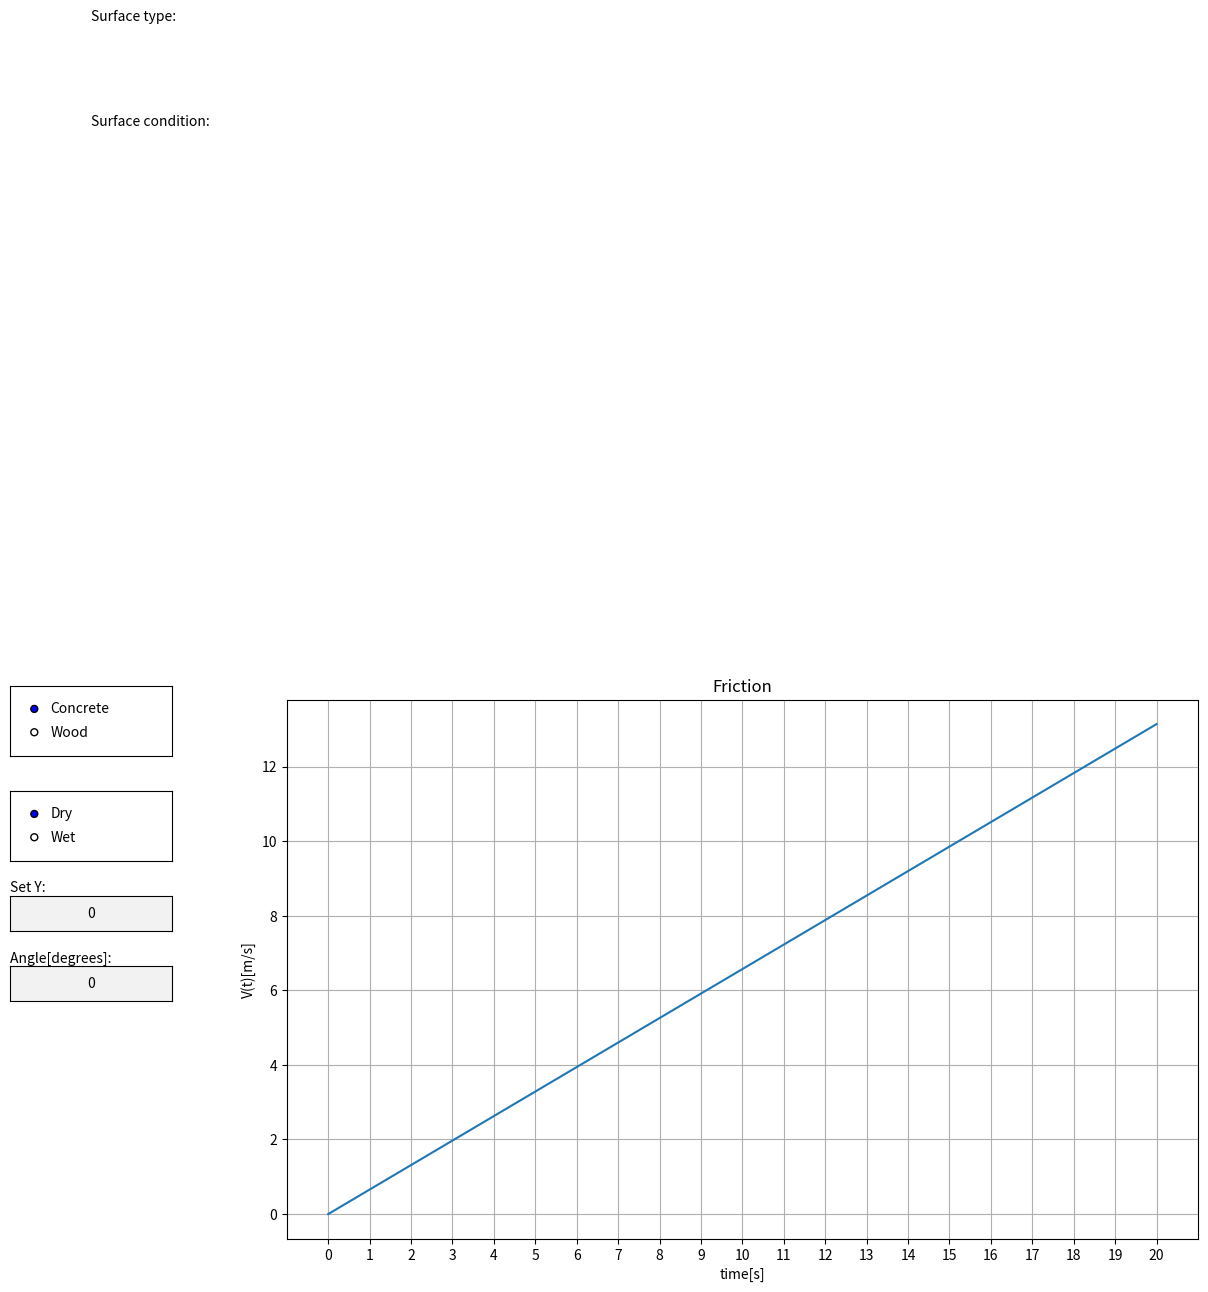

Source code (Python):
import matplotlib.pyplot as plt
import matplotlib.widgets as wgs
import numpy as np
import math


class Plots:
    def __init__(self, x, y, plot_title, x_label, y_label): #Default plot
        self.x = x
        self.y = y
        self.fig, self.ax = plt.subplots()
        self.line, = self.ax.plot(self.x, self.y)
        self.fig.set_size_inches(13.5, 7)
        self.fig.subplots_adjust(left=0.225)
        self.ax.set_xlabel(x_label)
        self.ax.set_ylabel(y_label)
        self.ax.set_title(plot_title)
        self.ax.set_xticks(x)
        self.ax.grid()
        self.error_box = self.fig.text(0.025, 0.025, '', fontsize=11) #Object displaying feedback message
        self.elements = {} #Dict holding references to the elements on the plot

    def createTextbox(self, element_name, title, initial_text, bottom=0.57, width=0.12, height=0.05, left=0.02): #Adds a text box object to the plot
        box_ax = plt.axes([left, bottom, width, height])
        box_ax.text(0, 1.1, title)
        self.elements[element_name] = wgs.TextBox(box_ax, '', initial=initial_text, textalignment='center')

    def createRadio(self, element_name, title, bottom=0.9, width=0.12, height=0.1, left=0.02, color='white', buttons=()): #Adds a radio button object to the plot
        radio_ax = plt.axes([left, bottom, width, height], facecolor=color)
        radio_ax.text(0, 1.1, title)
        self.elements[element_name] = wgs.RadioButtons(radio_ax, buttons)

    def setY(self, factor): #For testing purposes
        try:
            self.line.set_ydata(self.y * float(factor))
        except:
            Plots.errorBoxFailure(self.error_box, 'Input has to be float')
        else:
            Plots.errorBoxSuccess(self.error_box, 'Data updated')
            self.fig.canvas.draw()

    def setAxisY(self, new_y):
        self.y = new_y
        self.line.set_data([], [])
        self.line, = self.ax.plot(self.x, self.y)
        self.fig.canvas.draw()
        self.fig.canvas.flush_events()

    @staticmethod
    def errorBoxFailure(error_box, message):
        error_box.set_text(message)
        error_box.set_color('red')
        error_box.set_bbox(dict(facecolor='none', edgecolor='red'))

    @staticmethod
    def errorBoxSuccess(error_box, message):
        error_box.set_text(message)
        error_box.set_color('black')
        error_box.set_bbox(dict(facecolor='none', edgecolor='none'))


class Friction(Plots):
    def __init__(self, x, angle, coefficient, plot_title='Friction', x_label='time[s]', y_label='V(t)[m/s]'): #Default friction plot
        y = Friction.calculateVelocity(Friction.inclinedPlaneAcceleration(angle, coefficient), x)
        Plots.__init__(self, x, y, plot_title, x_label, y_label)
        self.angle = angle
        self.coefficient = coefficient

    @staticmethod
    def inclinedPlaneAcceleration(angle, coefficient):
        g = float(9.8067)
        return (g * math.sin(np.radians(angle))) - (coefficient * g * math.cos(np.radians(angle)))

    @staticmethod
    def calculateVelocity(acceleration, time):
        return acceleration * time

    def setAngle(self, new_angle): #Updates angle of the inclined plane
        try:
            self.angle = float(new_angle)
        except:
            Friction.errorBoxFailure(self.error_box, 'Input has to be float')
        else:
            Friction.errorBoxSuccess(self.error_box, 'Data updated')
            self.setAxisY(Friction.calculateVelocity(Friction.inclinedPlaneAcceleration(self.angle, self.coefficient),
                                          self.x))

    def setFrictionCoefficient(self, new_friction_coefficient): #Updates friction coefficient
        try:
            self.coefficient = float(new_friction_coefficient)
        except:
            Friction.errorBoxFailure(self.error_box, 'Input has to be float')
        else:
            Friction.errorBoxSuccess(self.error_box, 'Data updated')
            self.setAxisY(Friction.calculateVelocity(Friction.inclinedPlaneAcceleration(self.angle, self.coefficient),
                                          self.x))

if __name__ == '__main__':
    time = np.arange(0, 21)
    friction_plot = Friction(time, 30, 0.5)

    friction_plot.createTextbox('acceleration_input', 'Set Y: ', '0', 0.55)
    friction_plot.createTextbox('incline_angle', 'Angle[degrees]: ', '0', 0.45)
    friction_plot.createRadio('surface_radio', 'Surface type: ', 0.8, buttons=('Concrete', 'Wood'))
    friction_plot.createRadio('condition_radio', 'Surface condition: ', 0.65, buttons=('Dry', 'Wet'))

    #friction_plot.elements['acceleration_input'].on_submit(friction_plot.setY)
    friction_plot.elements['incline_angle'].on_submit(friction_plot.setAngle)

    plt.show()